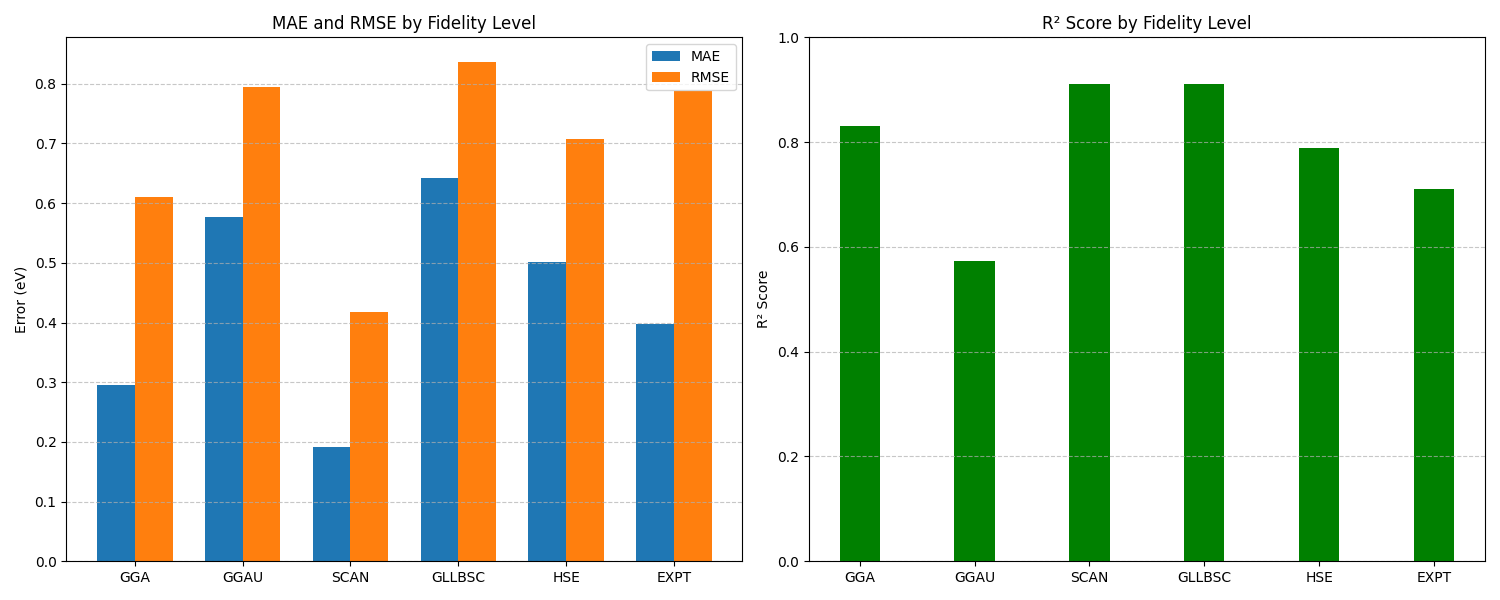

Data behind this chart, as committed beside it:
Fidelity, MAE, RMSE, R2
GGA, 0.2954, 0.6107, 0.8306
GGAU, 0.5773, 0.794, 0.5724
SCAN, 0.1911, 0.4173, 0.9109
GLLBSC, 0.6426, 0.836, 0.9103
HSE, 0.501, 0.7071, 0.7895
EXPT, 0.3978, 0.7886, 0.7111
